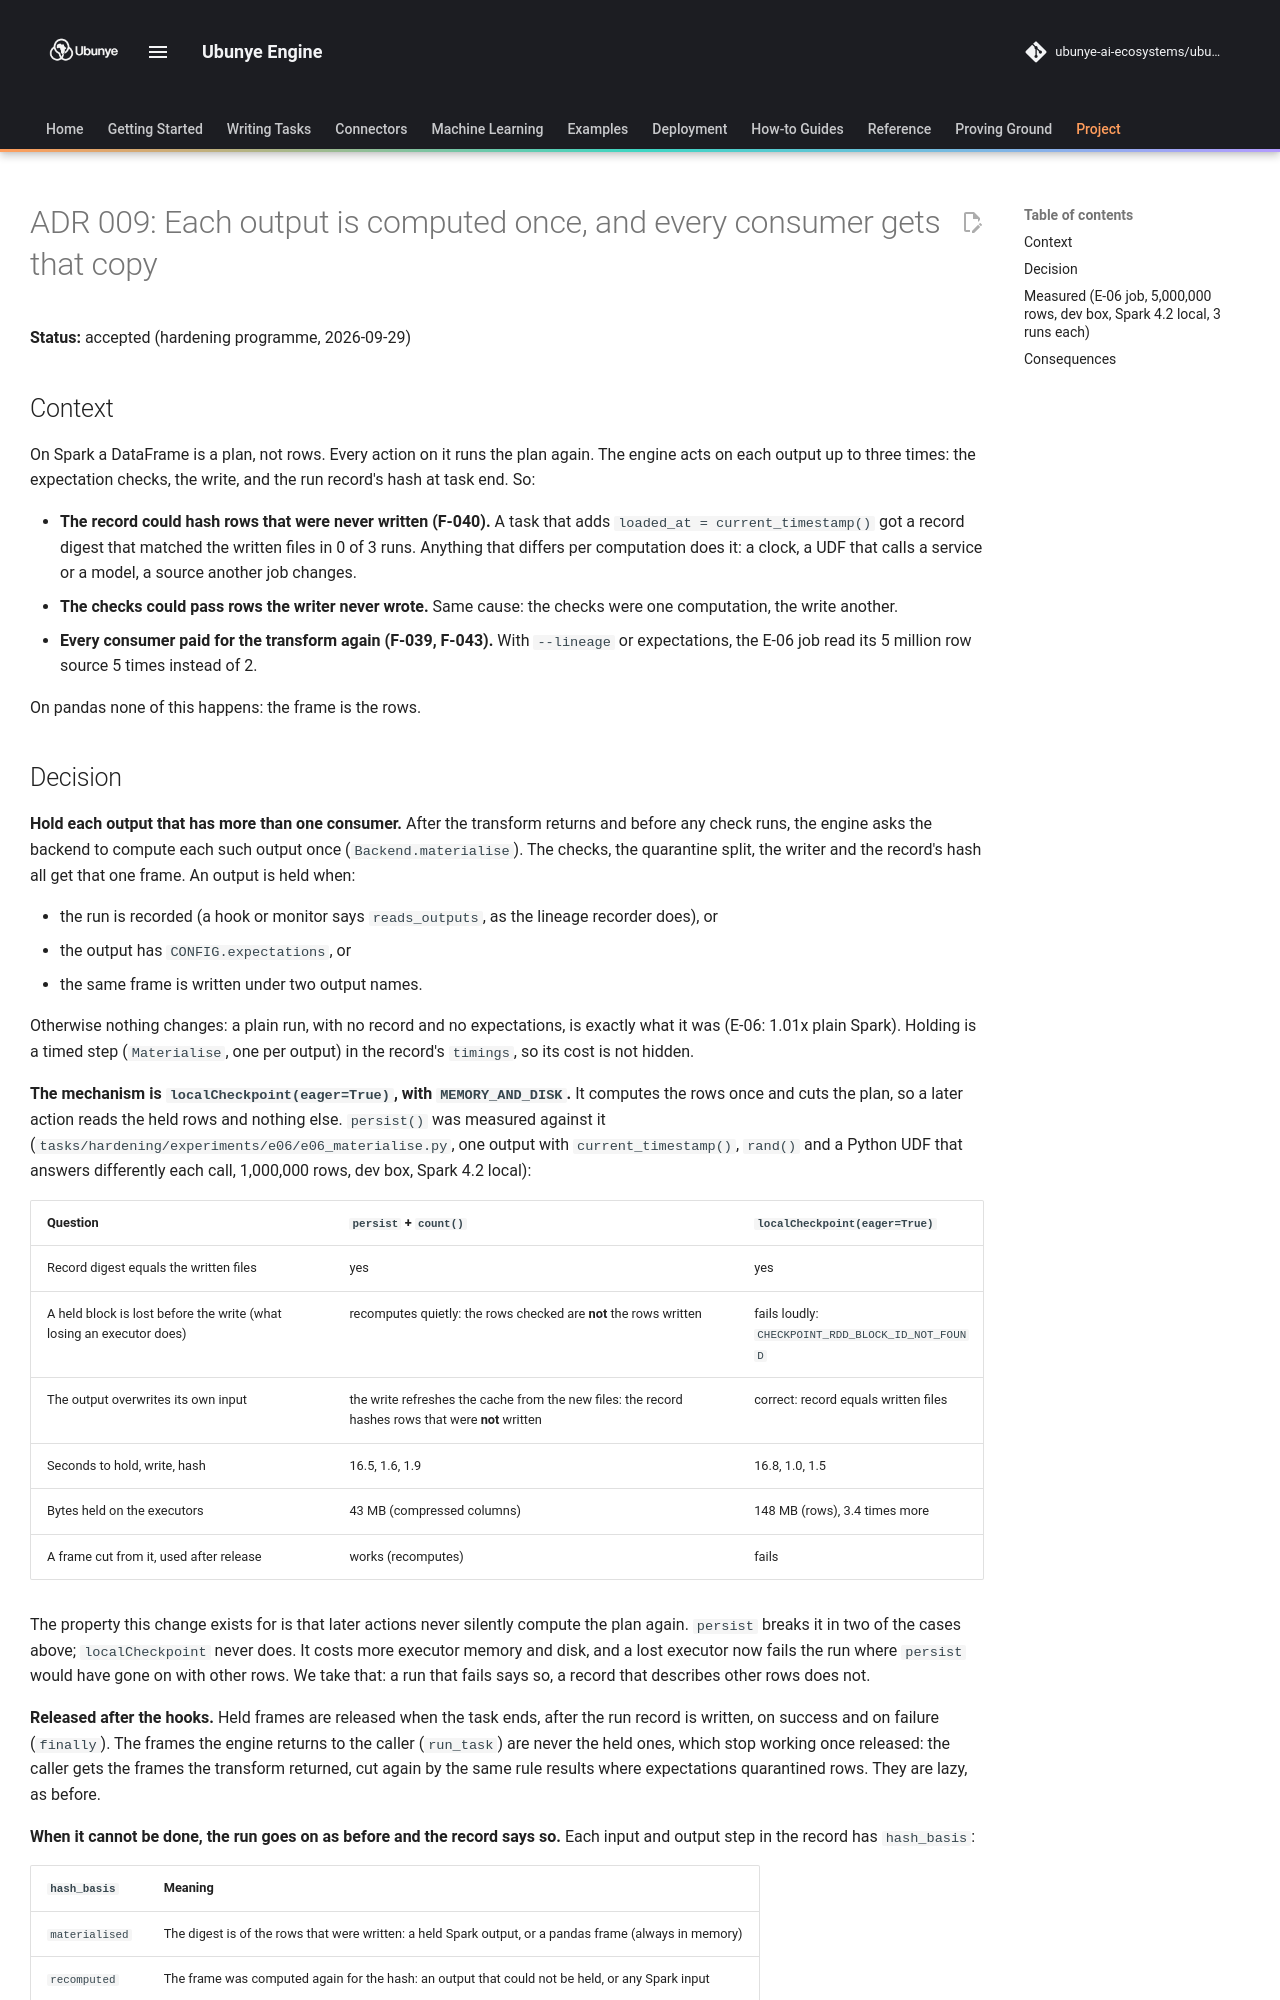

repository: ubunye-ai-ecosystems/ubunye_engine · page: architecture/adr-009-compute-outputs-once/index.html · generator: mkdocs

# ADR 009: Each output is computed once, and every consumer gets that copy

**Status:** accepted (hardening programme, 2026-09-29)

## Context

On Spark a DataFrame is a plan, not rows. Every action on it runs the plan again.
The engine acts on each output up to three times: the expectation checks, the
write, and the run record's hash at task end. So:

- **The record could hash rows that were never written (F-040).** A task that adds
  `loaded_at = current_timestamp()` got a record digest that matched the written
  files in 0 of 3 runs. Anything that differs per computation does it: a clock, a
  UDF that calls a service or a model, a source another job changes.
- **The checks could pass rows the writer never wrote.** Same cause: the checks were
  one computation, the write another.
- **Every consumer paid for the transform again (F-039, F-043).** With `--lineage` or
  expectations, the E-06 job read its 5 million row source 5 times instead of 2.

On pandas none of this happens: the frame is the rows.
